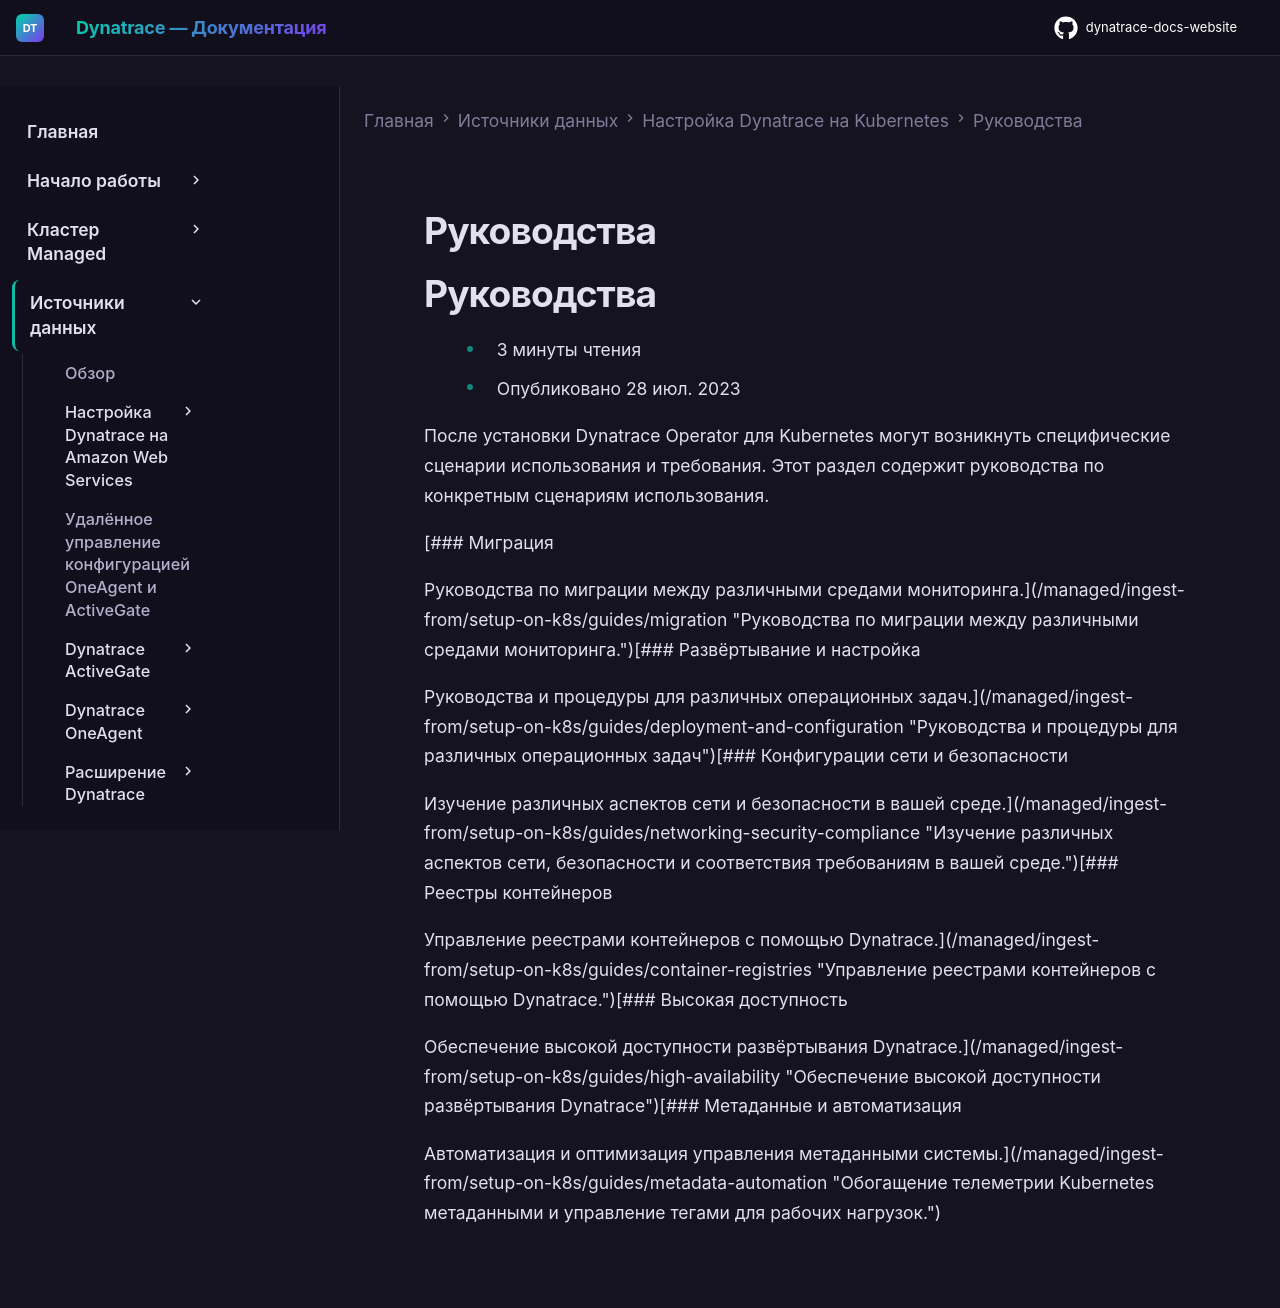

repository: Yerkebulan-Ardabayev/dynatrace-docs-website · page: managed-ru/ingest-from/setup-on-k8s/guides/index.html · generator: mkdocs

---
title: Руководства
source: https://docs.dynatrace.com/managed/ingest-from/setup-on-k8s/guides
---

# Руководства

# Руководства

* 3 минуты чтения
* Опубликовано 28 июл. 2023

После установки Dynatrace Operator для Kubernetes могут возникнуть специфические сценарии использования и требования. Этот раздел содержит руководства по конкретным сценариям использования.

[### Миграция

Руководства по миграции между различными средами мониторинга.](/managed/ingest-from/setup-on-k8s/guides/migration "Руководства по миграции между различными средами мониторинга.")[### Развёртывание и настройка

Руководства и процедуры для различных операционных задач.](/managed/ingest-from/setup-on-k8s/guides/deployment-and-configuration "Руководства и процедуры для различных операционных задач")[### Конфигурации сети и безопасности

Изучение различных аспектов сети и безопасности в вашей среде.](/managed/ingest-from/setup-on-k8s/guides/networking-security-compliance "Изучение различных аспектов сети, безопасности и соответствия требованиям в вашей среде.")[### Реестры контейнеров

Управление реестрами контейнеров с помощью Dynatrace.](/managed/ingest-from/setup-on-k8s/guides/container-registries "Управление реестрами контейнеров с помощью Dynatrace.")[### Высокая доступность

Обеспечение высокой доступности развёртывания Dynatrace.](/managed/ingest-from/setup-on-k8s/guides/high-availability "Обеспечение высокой доступности развёртывания Dynatrace")[### Метаданные и автоматизация

Автоматизация и оптимизация управления метаданными системы.](/managed/ingest-from/setup-on-k8s/guides/metadata-automation "Обогащение телеметрии Kubernetes метаданными и управление тегами для рабочих нагрузок.")
